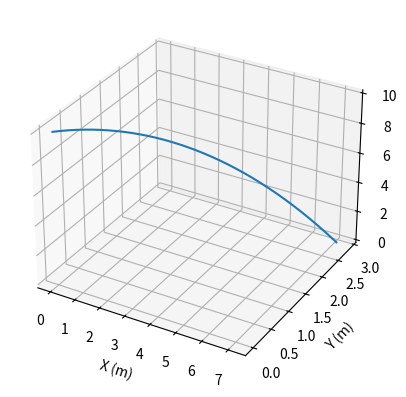

Write the Python code that produced this figure.
from matplotlib import pyplot as plt
from mpl_toolkits.mplot3d import Axes3D


position = [0, 0, 10]  # x, y, z
vitesse = [5, 2, 0]

g = -9.81  # gravité en m/s^2
dt = 0.001  # pas de temps en secondes
t_tot = 5  # durée totale en secondes

Px = []
Py = []
Pz = []

t = 0

while t < t_tot and position[2] > 0:
    # Stockage AVANT calcul sinon on ecrase les pos init
    Px.append(position[0])
    Py.append(position[1])
    Pz.append(position[2])

    # Calculs physiques
    vitesse = [vitesse[0], vitesse[1], vitesse[2] + g * dt]
    position = [
        position[0] + vitesse[0] * dt,
        position[1] + vitesse[1] * dt,
        position[2] + vitesse[2] * dt,
    ]

    t += dt

# Plot
fig = plt.figure()
ax = fig.add_subplot(projection="3d")
ax.plot(Px, Py, Pz)
ax.set_xlabel("X (m)")
ax.set_ylabel("Y (m)")
ax.set_zlabel("Z (m)")
plt.show()
